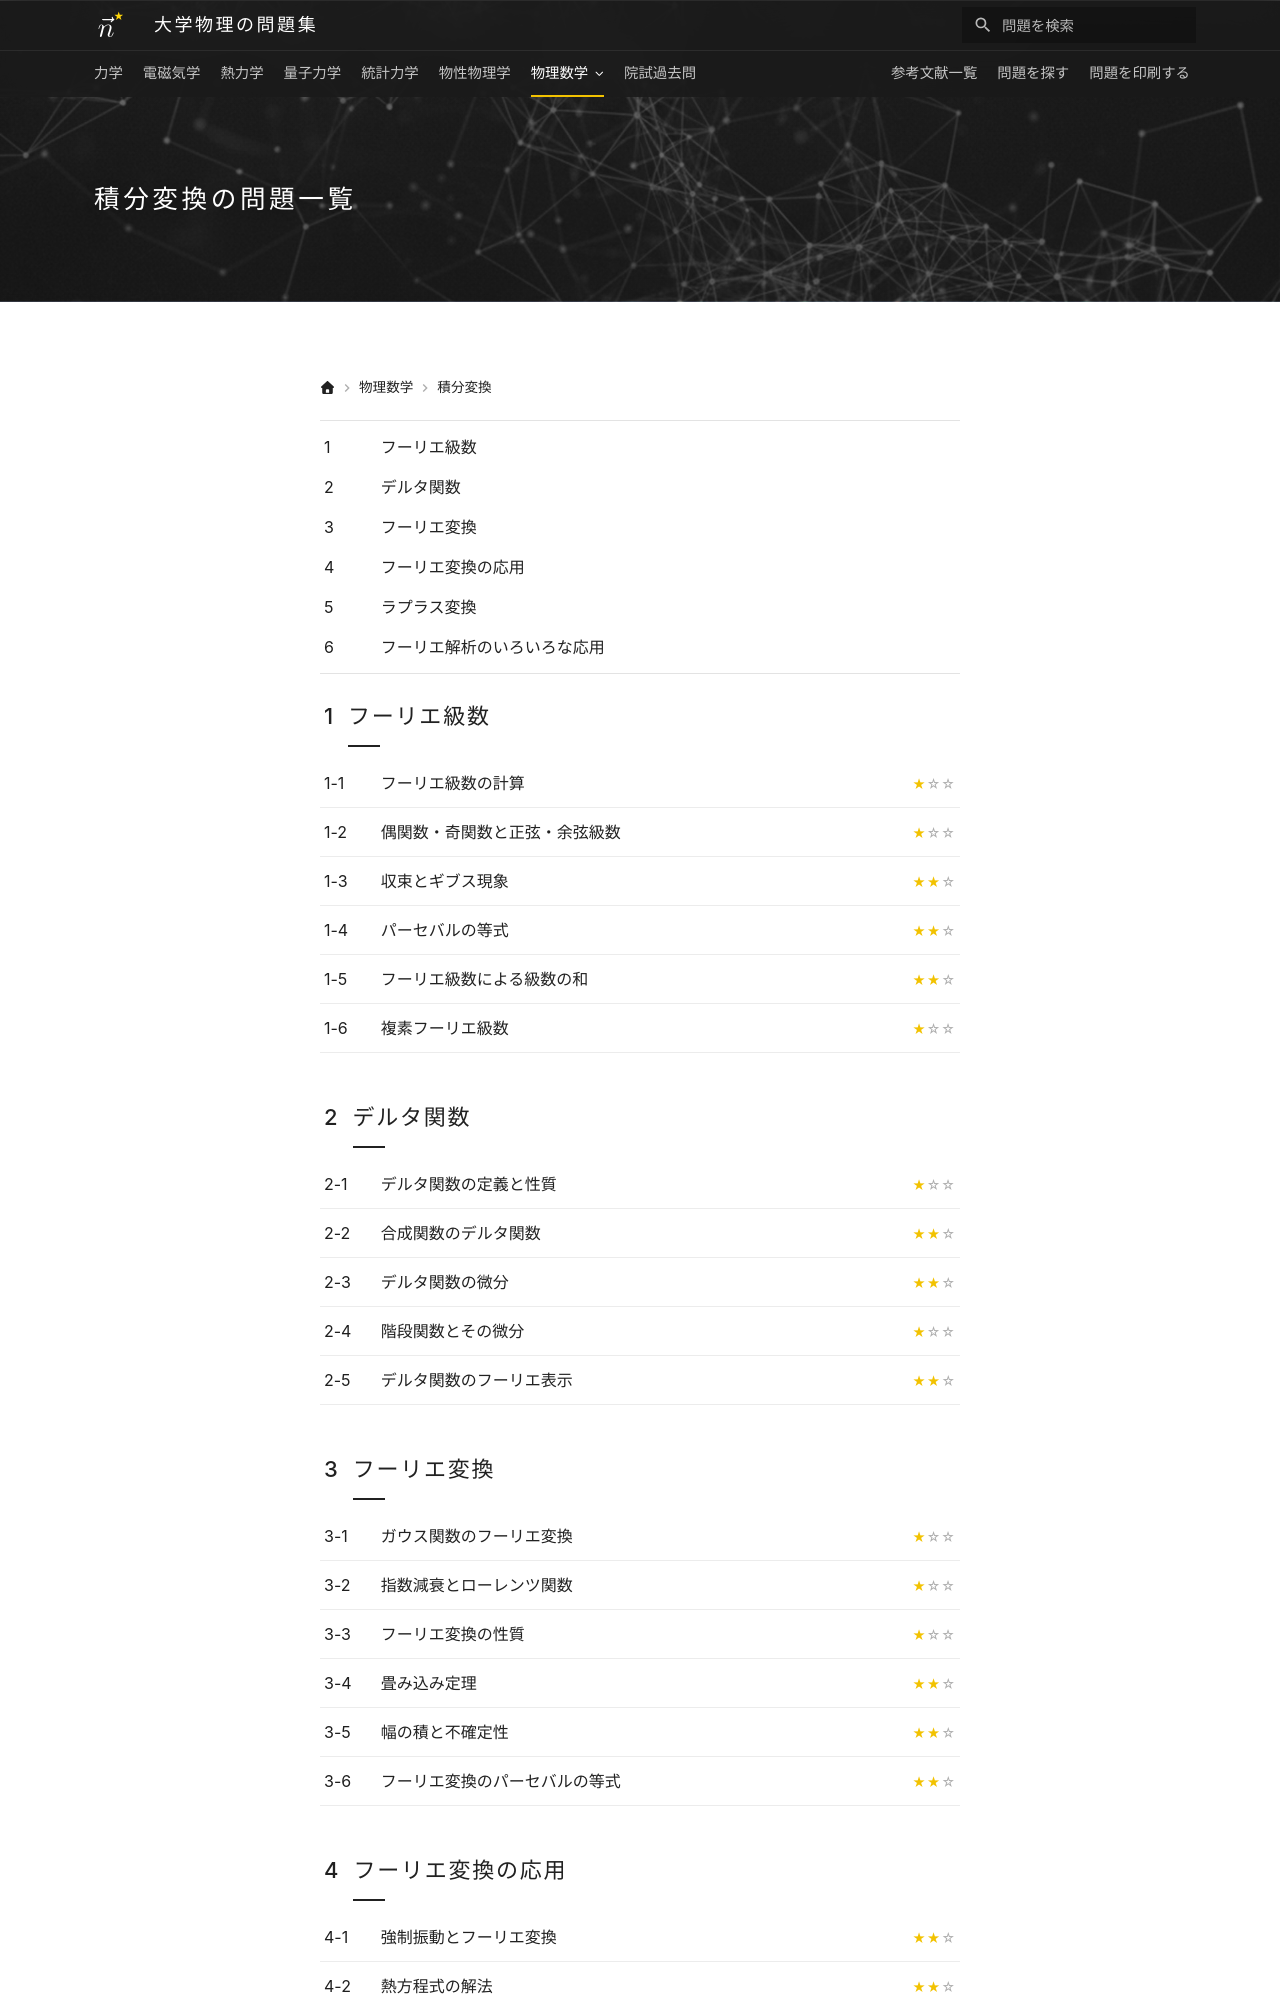

repository: Nanana-2/physics-site · page: 10integral_transforms/index.html · generator: mkdocs

---
title: 積分変換の問題一覧
hero_image: assets/images/index.jpg
hide:
  - toc   # 本文が章の目次なので右のサイドバーは出さない（本文を中央に）
---

# 積分変換の問題一覧

<div class="grid cards" markdown>

-   __1. フーリエ級数__

    ---

    * [フーリエ級数の計算](01/01_010.md)
    * [偶関数・奇関数と正弦・余弦級数](01/01_020.md)
    * [収束とギブス現象](01/01_030.md)
    * [パーセバルの等式](01/01_040.md)
    * [フーリエ級数による級数の和](01/01_050.md)
    * [複素フーリエ級数](01/01_060.md)

-   __2. デルタ関数__

    ---

    * [デルタ関数の定義と性質](02/02_010.md)
    * [合成関数のデルタ関数](02/02_020.md)
    * [デルタ関数の微分](02/02_030.md)
    * [階段関数とその微分](02/02_040.md)
    * [デルタ関数のフーリエ表示](02/02_050.md)

-   __3. フーリエ変換__

    ---
